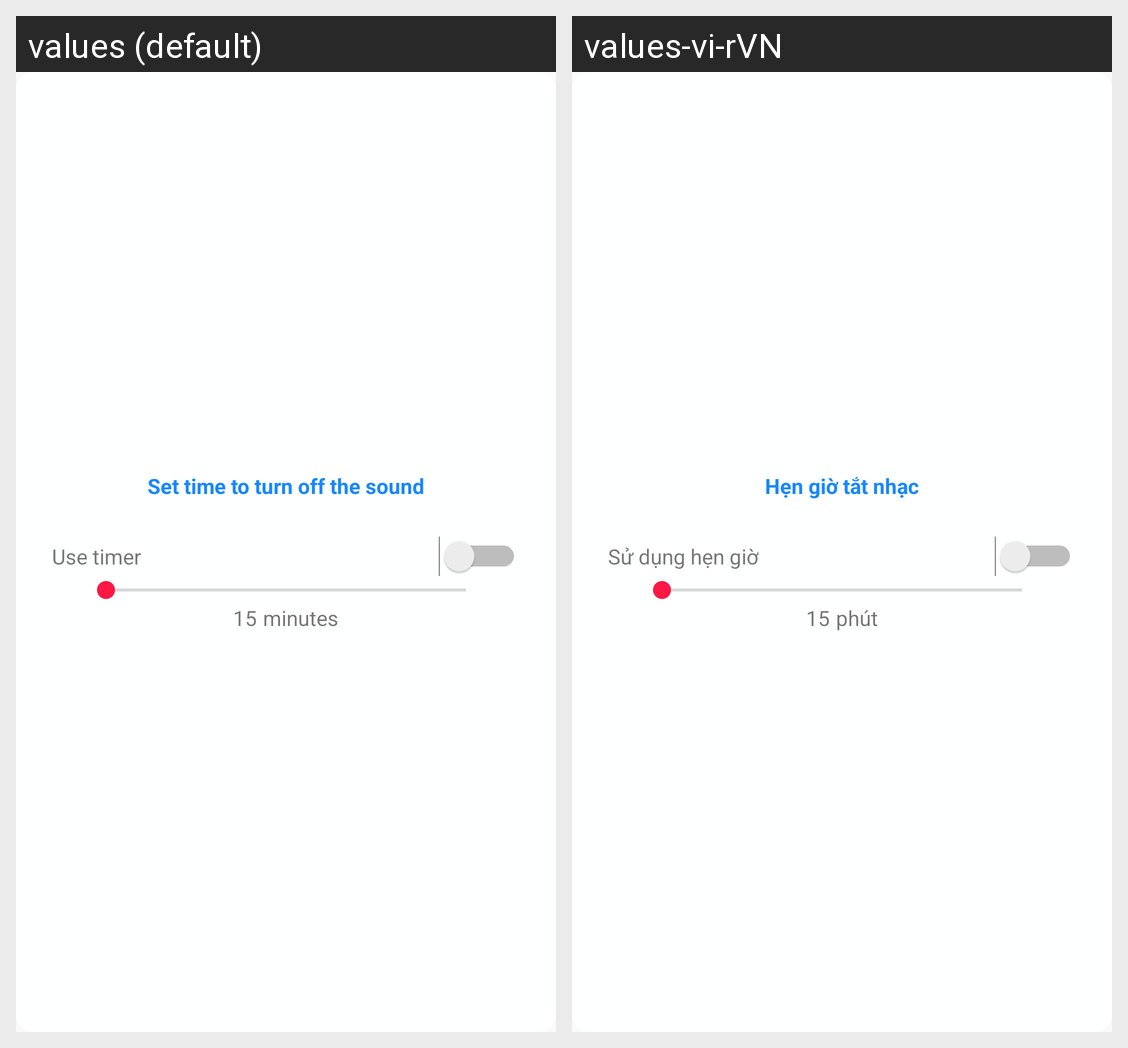

The Android screen above is rendered under two locales of the same app. Produce the string resources it draws, with the default and per-locale values.
Android screen res/layout/d_music_timer.xml rendered under 2 locales, left to right: values (default), values-vi-rVN. Device: Nexus 5 (rendered at 1080×1920; each locale shown at half size, 540×960, under a caption strip naming it); theme AppTheme.
Strings drawn on this screen, with the default value and each locale's value (text and hints the layout hard-codes, and strings that could not be matched under every locale, appear in the picture but are not listed):

d_music_txt_title
  values: Set time to turn off the sound
  values-vi-rVN: Hẹn giờ tắt nhạc

d_music_txt_use_timer
  values: Use timer
  values-vi-rVN: Sử dụng hẹn giờ

d_music_txt_minute
  values: minutes
  values-vi-rVN: phút
